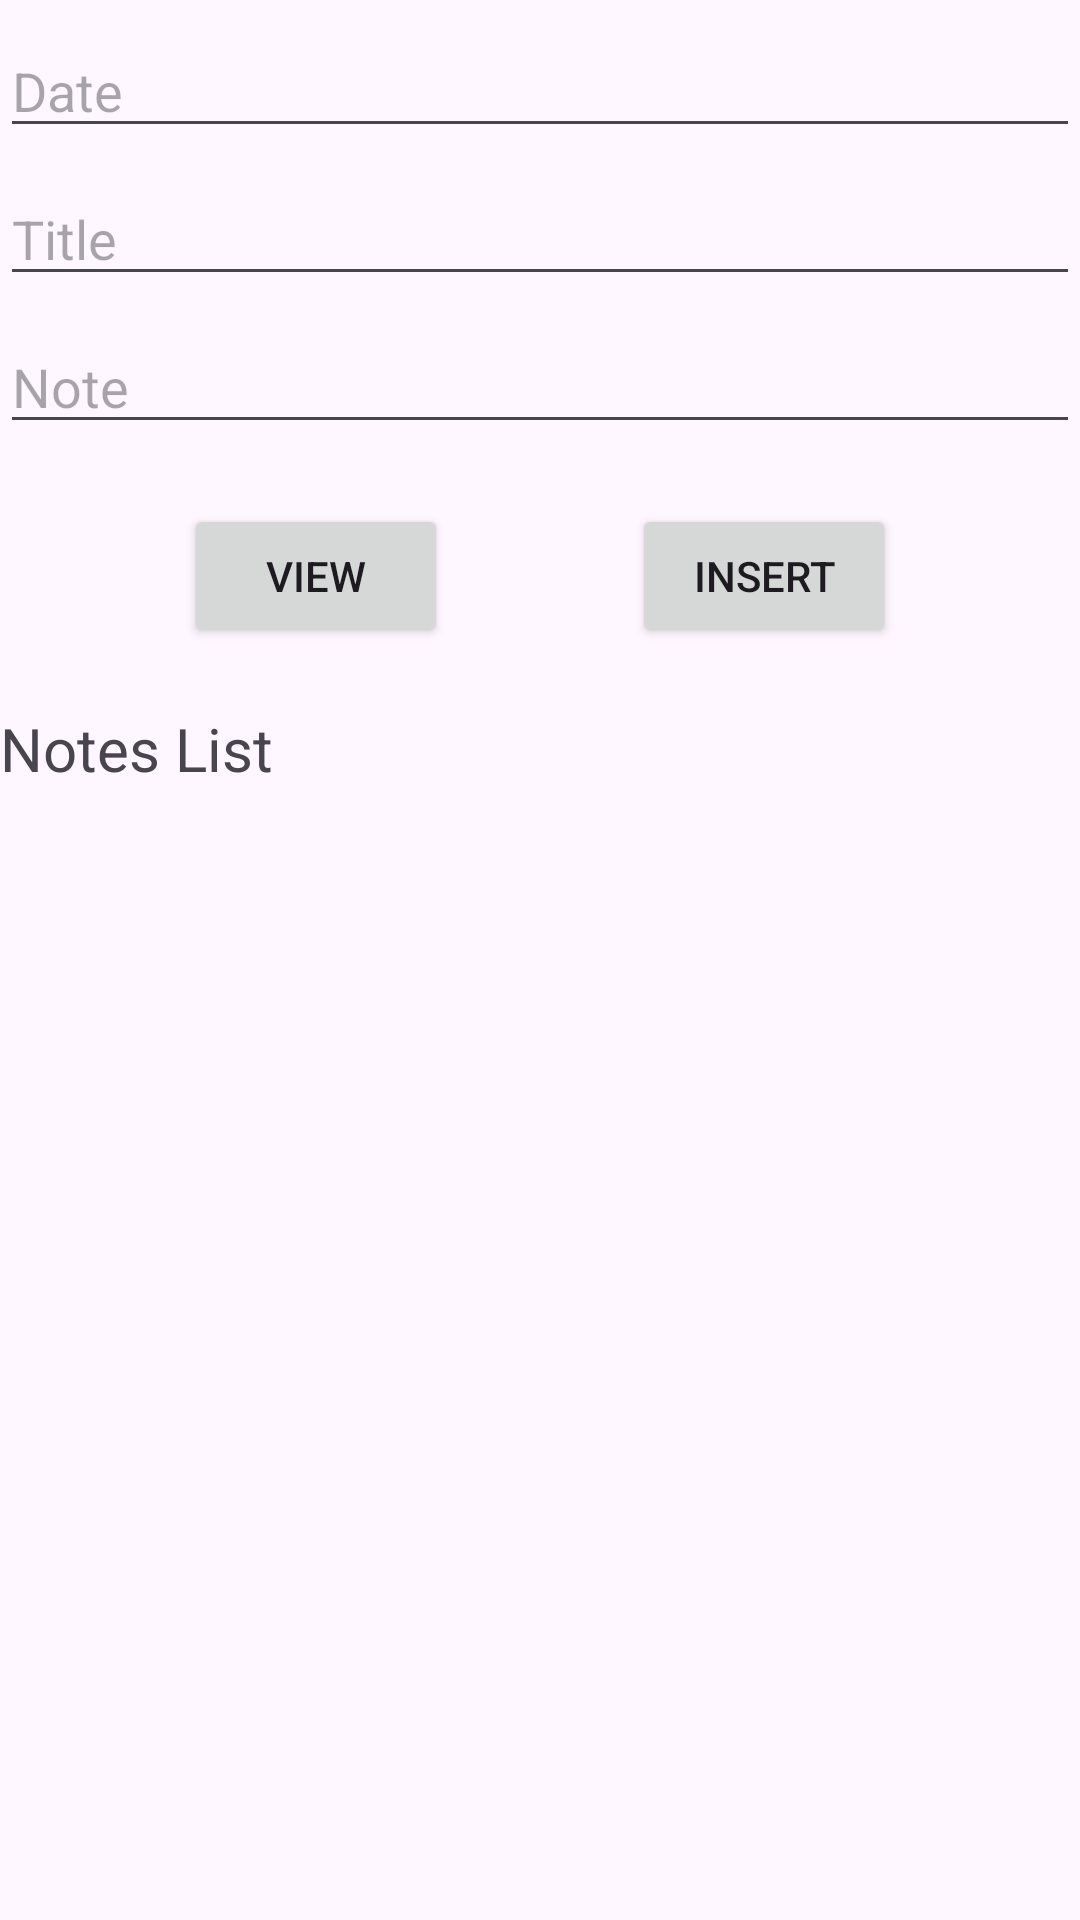

Android layout source for this screen:
<!-- AndroidManifest.xml: application theme Theme.NMnguniDailyPlanner -->
<!-- res/layout/activity_notes.xml -->
<?xml version="1.0" encoding="utf-8"?>
<androidx.constraintlayout.widget.ConstraintLayout xmlns:android="http://schemas.android.com/apk/res/android"
    xmlns:app="http://schemas.android.com/apk/res-auto"
    xmlns:tools="http://schemas.android.com/tools"
    android:layout_width="match_parent"
    android:layout_height="match_parent"
    tools:context=".ui.NotesActivity">

    <Button
        android:id="@+id/btn_notesInsert"
        android:layout_width="wrap_content"
        android:layout_height="wrap_content"
        android:text="@string/InsertNote"
        android:textAlignment="center"
        app:layout_constraintEnd_toEndOf="parent"
        app:layout_constraintStart_toEndOf="@id/btn_notesView"
        app:layout_constraintTop_toTopOf="@+id/btn_notesView" />

    <EditText
        android:id="@+id/et_noteTitle"
        android:layout_width="0dp"
        android:layout_height="wrap_content"
        android:layout_marginTop="8dp"
        android:ems="10"
        android:hint="@string/NoteTitle"
        android:inputType="text"
        android:textAlignment="textStart"
        app:layout_constraintEnd_toEndOf="parent"
        app:layout_constraintStart_toStartOf="parent"
        app:layout_constraintTop_toBottomOf="@+id/et_noteDate"
        tools:ignore="Autofill,LabelFor,TouchTargetSizeCheck,VisualLintTextFieldSize" />

    <Button
        android:id="@+id/btn_notesView"
        android:layout_width="wrap_content"
        android:layout_height="wrap_content"
        android:layout_marginTop="20dp"
        android:text="@string/NotesView"
        android:textAlignment="center"
        app:layout_constraintEnd_toStartOf="@+id/btn_notesInsert"
        app:layout_constraintStart_toStartOf="parent"
        app:layout_constraintTop_toBottomOf="@+id/et_noteContent" />

    <EditText
        android:id="@+id/et_noteDate"
        android:layout_width="0dp"
        android:layout_height="wrap_content"
        android:layout_marginTop="8dp"
        android:ems="10"
        android:hint="@string/NoteDate"
        android:inputType="datetime"
        android:textAlignment="textStart"
        app:layout_constraintEnd_toEndOf="parent"
        app:layout_constraintStart_toStartOf="parent"
        app:layout_constraintTop_toTopOf="parent" />

    <EditText
        android:id="@+id/et_noteContent"
        android:layout_width="0dp"
        android:layout_height="wrap_content"
        android:layout_marginTop="8dp"
        android:ems="10"
        android:hint="@string/NoteContent"
        android:inputType="text"
        android:textAlignment="textStart"
        app:layout_constraintEnd_toEndOf="parent"
        app:layout_constraintStart_toStartOf="parent"
        app:layout_constraintTop_toBottomOf="@+id/et_noteTitle" />

    <TextView
        android:id="@+id/tv_notesList"
        android:layout_width="0dp"
        android:layout_height="wrap_content"
        android:layout_marginTop="20dp"
        android:text="@string/NotesList"
        android:textAlignment="textStart"
        android:textSize="20sp"
        app:layout_constraintEnd_toEndOf="parent"
        app:layout_constraintHorizontal_bias="0.5"
        app:layout_constraintStart_toStartOf="parent"
        app:layout_constraintTop_toBottomOf="@+id/btn_notesView" />

    <androidx.recyclerview.widget.RecyclerView
        android:id="@+id/rv_notesList"
        android:layout_width="0dp"
        android:layout_height="0dp"
        android:layout_marginTop="8dp"
        app:layout_constraintBottom_toBottomOf="parent"
        app:layout_constraintEnd_toEndOf="parent"
        app:layout_constraintStart_toStartOf="parent"
        app:layout_constraintTop_toBottomOf="@+id/tv_notesList" />

</androidx.constraintlayout.widget.ConstraintLayout>
<!-- resources referenced by this layout -->
<resources>
  <string name="InsertNote">Insert</string>
  <string name="NoteContent">Note</string>
  <string name="NoteDate">Date</string>
  <string name="NoteTitle">Title</string>
  <string name="NotesList">Notes List</string>
  <string name="NotesView">View</string>
  <style name="Theme.NMnguniDailyPlanner" parent="Base.Theme.NMnguniDailyPlanner" />
  <style name="Base.Theme.NMnguniDailyPlanner" parent="Theme.Material3.DayNight.NoActionBar">
          
          
      </style>
</resources>
